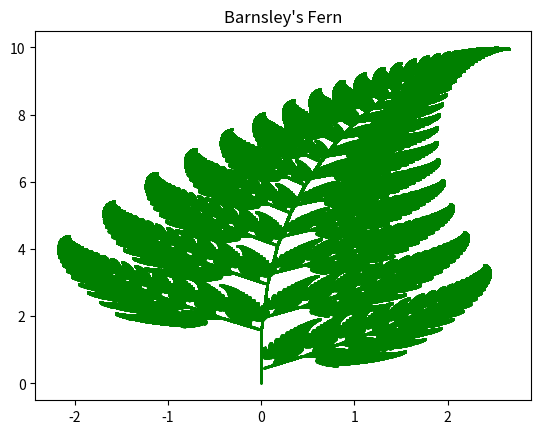

Here is the Python script that generated this plot:
# Draw Barnsley's fernLinks to an external site. (using NumPy and matplotlib) 

import numpy as np
import matplotlib.pyplot as plt


# Antal punkter vi vill generera
n = 5000000

# Skapa arrays för att lagra alla x och y koordinater
x = np.zeros(n)
y = np.zeros(n)

# Den stora loopen som skapar ormbunken
for i in range(n-1):
    # Slumpa ett tal mellan 0 och 1
    r = np.random.random()

    # Transformation 1: stjälken (1% sannolikhet)
    if r < 0.01:
        x[i+1] = 0
        y[i+1] = 0.16 * y[i]

    # Transformation 2: de successivt mindre bladen (85% sannolikhet)
    elif r < 0.86:
        x[i+1] = 0.85 * x[i] + 0.04 * y[i]
        y[i+1] = -0.04 * x[i] + 0.85 * y[i] + 1.6

    # Transformation 3: Vänster sidoskott (7% sannolikhet)
    elif r < 0.93:
        x[i+1] = 0.2 * x[i] - 0.26 * y[i]
        y[i+1] = 0.23 * x[i] + 0.22 * y[i] + 1.6
    
    # Transformation 4: Höger sidoskott (resterande 7%)
    else:
        x[i+1] = -0.15 * x[i] + 0.28 * y[i]
        y[i+1] = 0.26 * x[i] + 0.24 * y[i] + 0.44

plt.scatter(x, y, s=0.1, color='green')
plt.title("Barnsley's Fern")
plt.savefig('fern.png')
